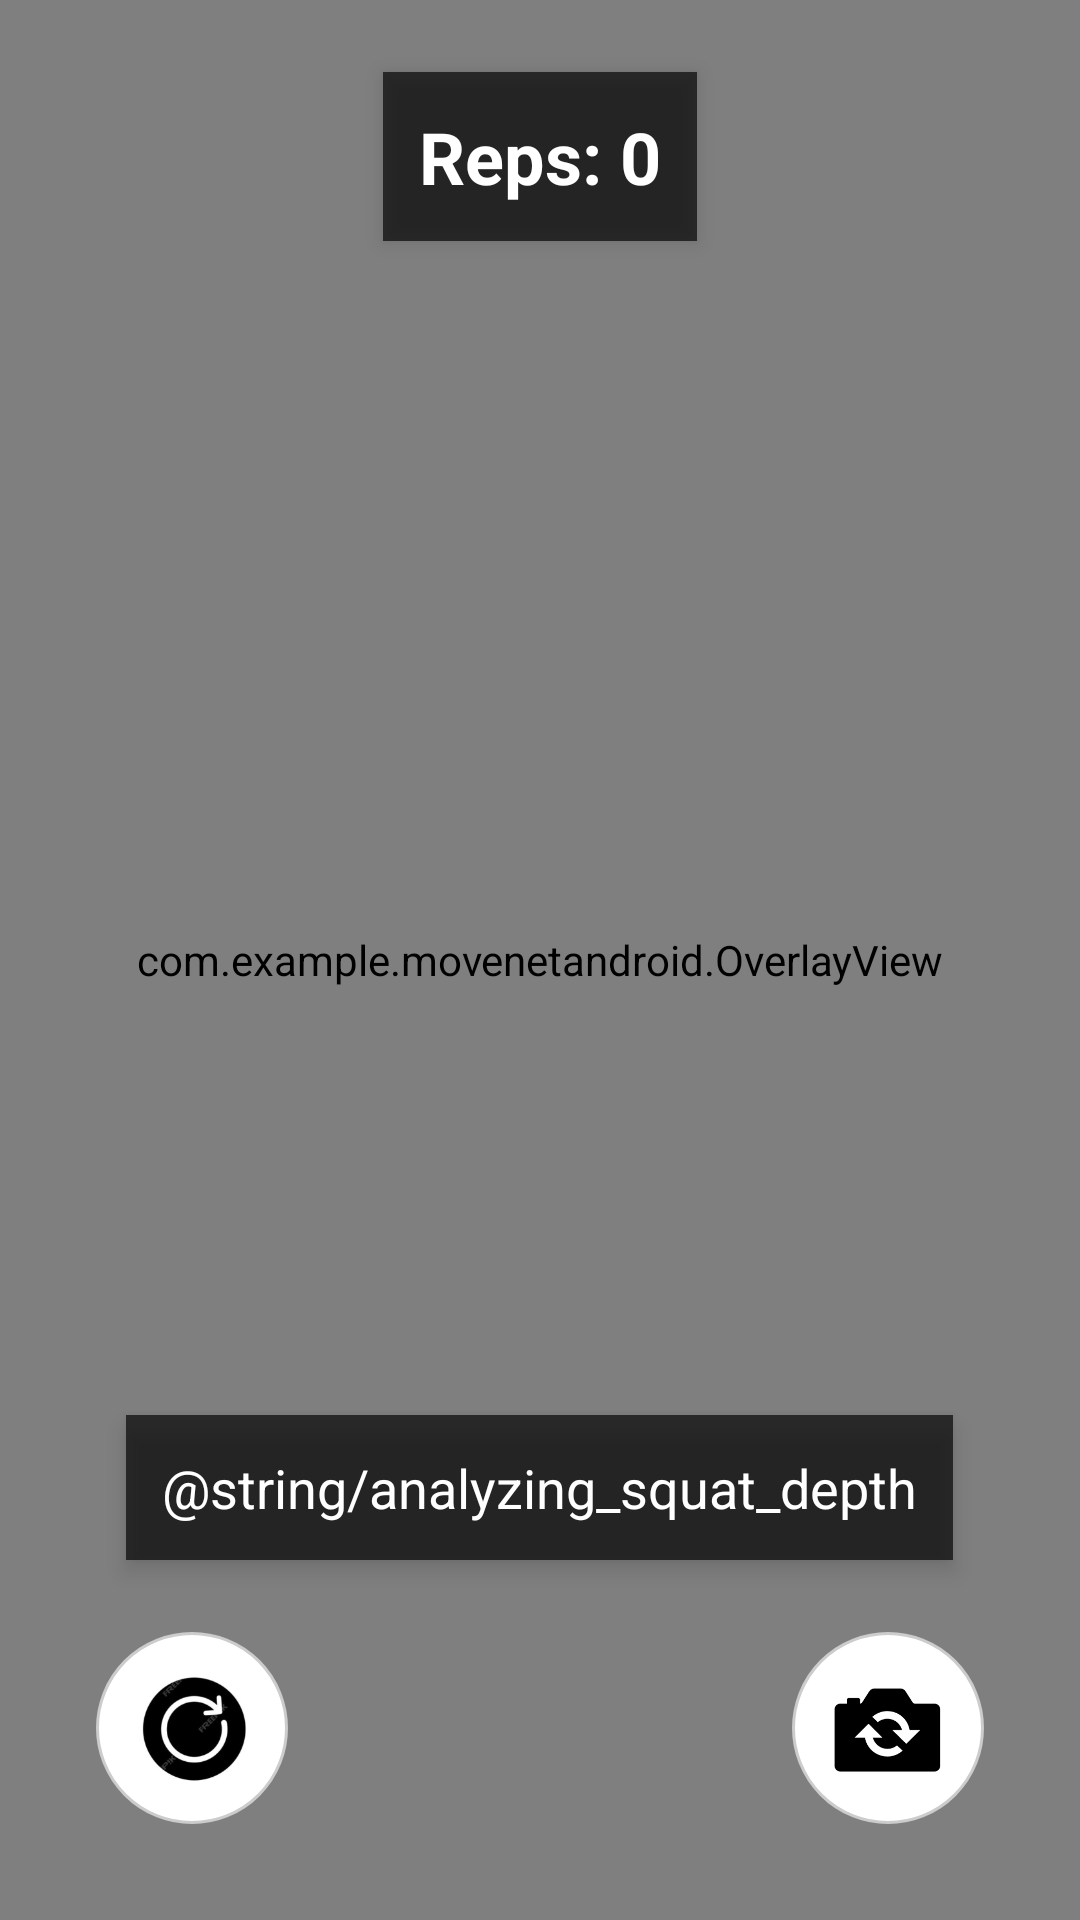

Produce the Android XML layout that renders to this screen, including the resource entries it uses.
<!-- AndroidManifest.xml: application theme Theme.MovenetAndroid -->
<!-- res/layout/activity_pose.xml -->
<?xml version="1.0" encoding="utf-8"?>
<FrameLayout xmlns:android="http://schemas.android.com/apk/res/android"
    android:layout_width="match_parent"
    android:layout_height="match_parent">

    <androidx.camera.view.PreviewView
        android:id="@+id/previewView"
        android:layout_width="match_parent"
        android:layout_height="match_parent" />

    <com.example.movenetandroid.OverlayView
        android:id="@+id/overlayView"
        android:layout_width="match_parent"
        android:layout_height="match_parent" />

    <TextView
        android:id="@+id/repetitionCounterTextView"
        android:layout_width="wrap_content"
        android:layout_height="wrap_content"
        android:layout_gravity="top|center_horizontal"
        android:layout_marginTop="24dp"
        android:text="Reps: 0"
        android:textColor="#FFFFFF"
        android:textSize="24sp"
        android:textStyle="bold"
        android:background="#AA000000"
        android:padding="12dp"
        android:elevation="4dp"
        android:textAlignment="center" />

    <TextView
        android:id="@+id/feedbackTextView"
        android:layout_width="wrap_content"
        android:layout_height="wrap_content"
        android:layout_gravity="bottom|center_horizontal"
        android:layout_marginBottom="120dp"
        android:text="@string/analyzing_squat_depth"
        android:textColor="#FFFFFF"
        android:textSize="18sp"
        android:background="#AA000000"
        android:padding="12dp"
        android:elevation="4dp"
        android:maxLines="5"
        android:textAlignment="center" />


    <RelativeLayout
        android:layout_width="match_parent"
        android:layout_height="match_parent">

        <ImageButton
            android:id="@+id/resetCounterButton"
            android:layout_width="64dp"
            android:layout_height="64dp"
            android:layout_alignParentStart="true"
            android:layout_alignParentBottom="true"
            android:layout_marginStart="32dp"
            android:layout_marginBottom="32dp"
            android:background="@drawable/circular_white_background"
            android:src="@drawable/resetbutton"
            android:scaleType="centerInside"
            android:padding="12dp"
            android:contentDescription="Reset Counter" />

        <ImageButton
            android:id="@+id/flipCameraButton"
            android:layout_width="64dp"
            android:layout_height="64dp"
            android:layout_alignParentEnd="true"
            android:layout_alignParentBottom="true"
            android:layout_marginEnd="32dp"
            android:layout_marginBottom="32dp"
            android:background="@drawable/circular_white_background"
            android:src="@drawable/cameraflip"
            android:scaleType="centerInside"
            android:padding="12dp"
            android:contentDescription="Flip Camera" />
    </RelativeLayout>

</FrameLayout>
<!-- resources referenced by this layout -->
<resources>
  <!-- drawable cameraflip: png bitmap (drawable, 20882 bytes) -->
  <!-- drawable circular_white_background (drawable) -->
  <shape xmlns:android="http://schemas.android.com/apk/res/android" android:shape="oval">
      <solid android:color="#FFFFFF" />
      <size
          android:width="64dp"
          android:height="64dp" />
      <stroke
          android:width="1dp"
          android:color="#CCCCCC" />
  </shape>
  <!-- drawable resetbutton: png bitmap (drawable, 16009 bytes) -->
  <style name="Theme.MovenetAndroid" parent="Theme.AppCompat.Light.NoActionBar">
          
          <item name="colorPrimary">@color/purple_500</item>
          <item name="colorPrimaryDark">@color/purple_700</item>
          <item name="colorAccent">@color/teal_200</item>
      </style>
  <!-- not gathered from this repository: default colours our renderer supplied (Android Studio template values) -->
  <color name="purple_500">#FF6200EE</color>
  <color name="purple_700">#FF3700B3</color>
  <color name="teal_200">#FF03DAC5</color>
</resources>
